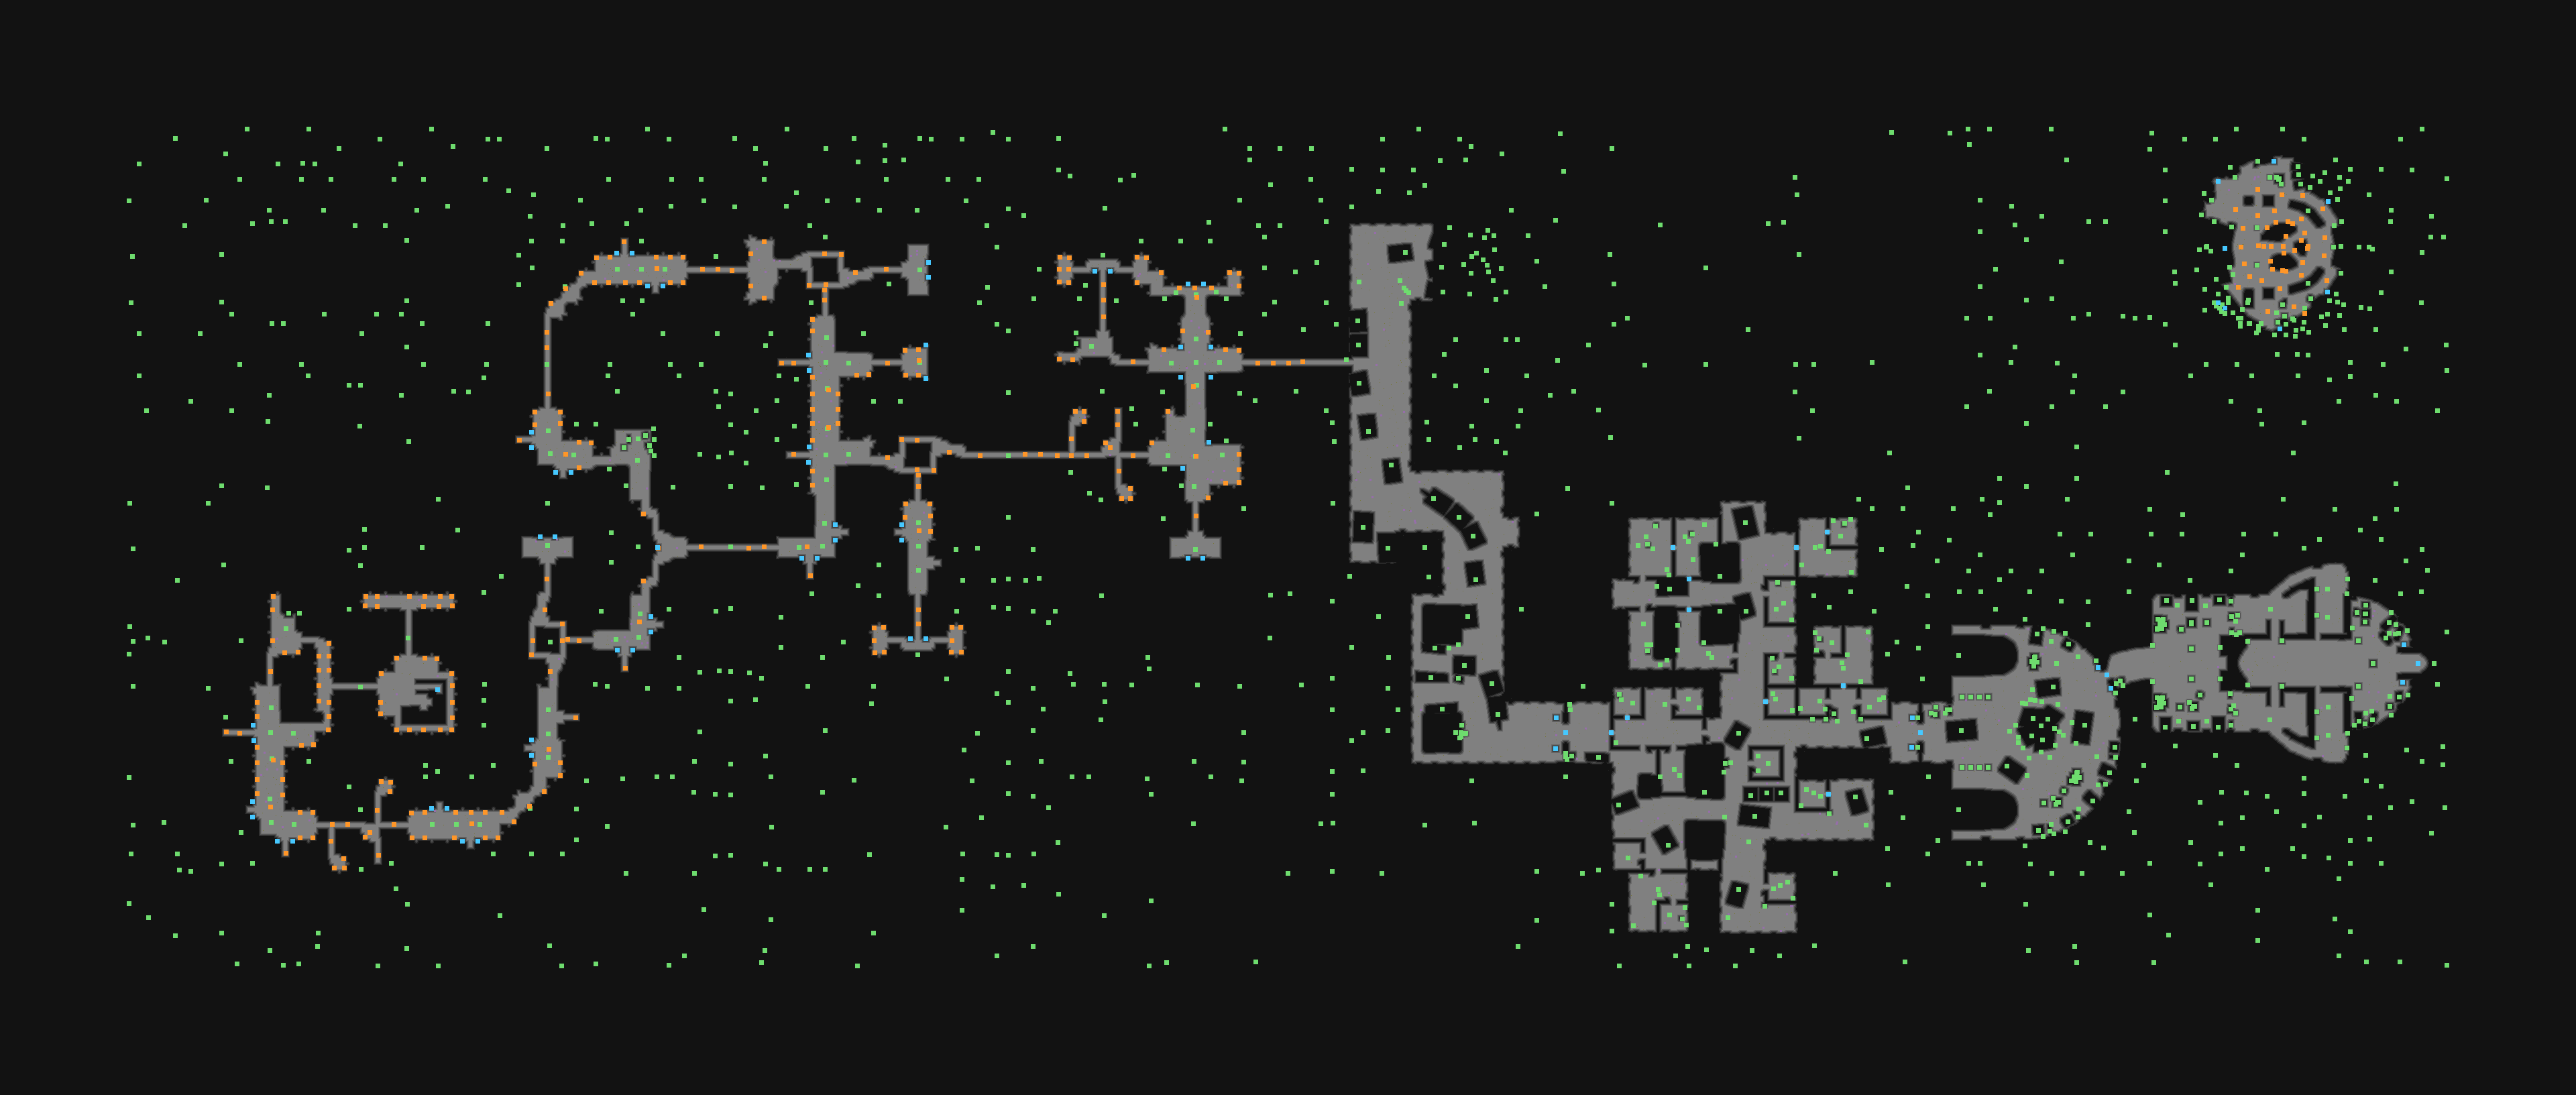

The table this chart was drawn from, first rows:
type	X	Y	rotation	z	height_step	origin	src	who
Metadata/MiscellaneousObjects/Doodad	815	221	0.0000	-269	34	tile	templeclean_bloodpool_ledge_straight_v01…	client
Metadata/MiscellaneousObjects/Doodad	1231	221	6.283	-269	34	tile	templeclean_bloodpool_ledge_straight_v01…	client
Metadata/MiscellaneousObjects/AnimatedTi…	2936	215	3.142	-655.5	83	tile	templeclean_bloodpool_column_v02_02.tdt	client
Metadata/MiscellaneousObjects/AnimatedTi…	3205	222	1.571	-905.5	115	tile	templeclean_bloodpool_column_v02_02.tdt	client
Metadata/MiscellaneousObjects/Doodad	357	267	6.283	-269	34	tile	templeclean_bloodpool_ledge_straight_v01…	client
Metadata/MiscellaneousObjects/Doodad	449	267	6.283	-269	34	tile	templeclean_bloodpool_ledge_straight_v01…	client
Metadata/MiscellaneousObjects/Doodad	493	267	0.0000	-269	34	tile	templeclean_bloodpool_ledge_straight_v01…	client
Metadata/MiscellaneousObjects/Doodad	587	267	6.283	-269	34	tile	templeclean_bloodpool_ledge_straight_v01…	client
Metadata/MiscellaneousObjects/Doodad	631	267	0.0000	-269	34	tile	templeclean_bloodpool_ledge_straight_v01…	client
Metadata/MiscellaneousObjects/Doodad	723	267	0.0000	-269	34	tile	templeclean_bloodpool_ledge_straight_v01…	client
Metadata/MiscellaneousObjects/Doodad	907	267	0.0000	-269	34	tile	templeclean_bloodpool_ledge_straight_v01…	client
Metadata/MiscellaneousObjects/Doodad	1001	267	6.283	-269	34	tile	templeclean_bloodpool_ledge_straight_v01…	client
Metadata/MiscellaneousObjects/Doodad	1045	267	0.0000	-269	34	tile	templeclean_bloodpool_ledge_straight_v01…	client
Metadata/MiscellaneousObjects/Doodad	1139	267	6.283	-269	34	tile	templeclean_bloodpool_ledge_straight_v01…	client
Metadata/MiscellaneousObjects/Doodad	1321	267	0.0000	-269	34	tile	templeclean_bloodpool_ledge_straight_v01…	client
Metadata/MiscellaneousObjects/Doodad	1413	267	0.0000	-269	34	tile	templeclean_bloodpool_ledge_straight_v01…	client
Metadata/MiscellaneousObjects/Doodad	1459	267	0.0000	-269	34	tile	templeclean_bloodpool_ledge_straight_v01…	client
Metadata/MiscellaneousObjects/AnimatedTi…	1670	268	4.712	-655.5	83	tile	templeclean_bloodpool_column_v02_02.tdt	client
Metadata/MiscellaneousObjects/Doodad	401	313	0.0000	-269	34	tile	templeclean_bloodpool_ledge_straight_v01…	client
Metadata/MiscellaneousObjects/Doodad	955	313	6.283	-269	34	tile	templeclean_bloodpool_ledge_straight_v01…	client
Metadata/MiscellaneousObjects/Doodad	1367	313	0.0000	-269	34	tile	templeclean_bloodpool_ledge_straight_v01…	client
Metadata/MiscellaneousObjects/Doodad	1503	311	1.571	-269	34	tile	templeclean_bloodpool_ledge_straight_v01…	client
Metadata/Monsters/BloodElemental/BloodEl…	3403	403	3.109	-1118	143	tile	temple_piety_fight_middle_v01_01.tdt	server-internal
Metadata/Monsters/BloodElemental/BloodEl…	3440	370	1.635	-1118	143	tile	temple_piety_fight_middle_v01_01.tdt	server-internal
Metadata/Monsters/BloodElemental/BloodEl…	3418	333	0.4702	-1118	143	tile	temple_piety_fight_middle_v01_01.tdt	server-internal
Metadata/Monsters/BloodElemental/BloodEl…	3380	339	5.619	-1118	143	tile	temple_piety_fight_middle_v01_01.tdt	server-internal
Metadata/Monsters/Demonmodular/DemonModu…	3386	367	3.751	-1139	145	tile	temple_piety_fight_middle_v01_01.tdt	server-internal
Metadata/Monsters/Demonmodular/DemonModu…	3375	367	5.252	-1139	145	tile	temple_piety_fight_middle_v01_01.tdt	server-internal
Metadata/Monsters/Demonmodular/DemonModu…	3385	389	5.676	-1139	145	tile	temple_piety_fight_middle_v01_01.tdt	server-internal
Metadata/Monsters/Demonmodular/DemonModu…	3421	373	4.572	-1139	145	tile	temple_piety_fight_middle_v01_01.tdt	server-internal
Metadata/Monsters/Demonmodular/DemonModu…	3408	352	2.663	-1139	145	tile	temple_piety_fight_middle_v01_01.tdt	server-internal
Metadata/Monsters/Demonmodular/DemonModu…	3431	358	0.0905	-1139	145	tile	temple_piety_fight_middle_v01_01.tdt	server-internal
Metadata/Monsters/Demonmodular/DemonModu…	3405	377	0.0905	-1139	145	tile	temple_piety_fight_middle_v01_01.tdt	server-internal
Metadata/MiscellaneousObjects/Doodad	792	359	0.0000	-18.98	2	tile	templeclean_bloodpool_ledge_straight_v01…	client
Metadata/MiscellaneousObjects/Doodad	838	359	0.0000	-18.98	2	tile	templeclean_bloodpool_ledge_straight_v01…	client
Metadata/Monsters/BloodElemental/BloodEl…	930	360	1.571	-307.8	39	tile	templeclean_bloodpool_pathway_narrow_end…	server-internal
Metadata/Monsters/BloodElemental/BloodEl…	1139	360	3.142	-307.8	39	tile	templeclean_bloodpool_straight_v01_01.td…	server-internal
Metadata/MiscellaneousObjects/Doodad	1760	359	6.283	-269	34	tile	templeclean_bloodpool_ledge_straight_v01…	client
Metadata/MiscellaneousObjects/Doodad	1804	359	0.0000	-269	34	tile	templeclean_bloodpool_ledge_straight_v01…	client
Metadata/MiscellaneousObjects/Doodad	3021	357	1.571	-519	66	tile	templeclean_bloodpool_ledge_straight_v01…	client
Metadata/MiscellaneousObjects/Doodad	773	380	4.712	-18.98	2	tile	templeclean_bloodpool_ledge_straight_v01…	client
Metadata/Monsters/BloodElemental/BloodEl…	889	384	1.571	-307.8	39	tile	templeclean_bloodpool_convex_v01_01.tdt	server-internal
Metadata/Monsters/BloodElemental/BloodEl…	909	383	3.142	-307.8	39	tile	templeclean_bloodpool_straight_v01_01.td…	server-internal
Metadata/Monsters/BloodElemental/BloodEl…	978	383	3.142	-307.8	39	tile	templeclean_bloodpool_straight_v01_01.td…	server-internal
Metadata/Monsters/BloodElemental/BloodEl…	999	383	3.142	-307.8	39	tile	templeclean_bloodpool_straight_v01_03.td…	server-internal
Metadata/Monsters/BloodElemental/BloodEl…	1018	383	3.142	-307.8	39	tile	templeclean_bloodpool_convex_v01_01.tdt	server-internal
Metadata/Monsters/BloodElemental/BloodEl…	1119	378	1.571	-307.8	39	tile	templeclean_bloodpool_straight_v01_01.td…	server-internal
Metadata/Monsters/BloodElemental/BloodEl…	1229	378	3.142	-307.8	39	tile	templeclean_bloodpool_pathway_narrow_v01…	server-internal
Metadata/Monsters/BloodElemental/BloodEl…	1254	379	4.712	-307.8	39	tile	templeclean_bloodpool_pathway_narrow_tur…	server-internal
Metadata/Monsters/BloodElemental/BloodEl…	1580	383	3.142	-557.8	71	tile	templeclean_bloodpool_convex_v01_01.tdt	server-internal
Metadata/Monsters/BloodElemental/BloodEl…	1594	384	4.712	-557.8	71	tile	templeclean_bloodpool_convex_v01_04.tdt	server-internal
Metadata/Monsters/BloodElemental/BloodEl…	1695	383	3.142	-557.8	71	tile	templeclean_bloodpool_convex_v01_01.tdt	server-internal
Metadata/Monsters/BloodElemental/BloodEl…	1709	384	4.712	-557.8	71	tile	templeclean_bloodpool_convex_v01_01.tdt	server-internal
Metadata/Monsters/BloodElemental/BloodEl…	866	407	1.571	-307.8	39	tile	templeclean_bloodpool_convex_v01_01.tdt	server-internal
Metadata/Monsters/BloodElemental/BloodEl…	1047	401	3.142	-307.8	39	tile	templeclean_bloodpool_pathway_narrow_v01…	server-internal
Metadata/Monsters/BloodElemental/BloodEl…	1070	401	3.142	-307.8	39	tile	templeclean_bloodpool_pathway_narrow_v01…	server-internal
Metadata/Monsters/BloodElemental/BloodEl…	1091	403	6.283	-307.8	39	tile	templeclean_bloodpool_pathway_narrow_v01…	server-internal
Metadata/Monsters/BloodElemental/BloodEl…	1275	406	3.142	-307.8	39	tile	templeclean_bloodpool_straight_v01_01.td…	server-internal
Metadata/Monsters/BloodElemental/BloodEl…	1321	401	3.142	-307.8	39	tile	templeclean_bloodpool_pathway_narrow_v01…	server-internal
Metadata/MiscellaneousObjects/Doodad	1549	401	1.571	-269	34	tile	templeclean_bloodpool_ledge_straight_v01…	client
... 1,713 more rows
